4-way image classification set "processed" from GitHub (ioanatudorache/proiect-retele-neuronale2); label vocabulary: Andromeda, Pegasus, Ursa Major, Ursa Minor.

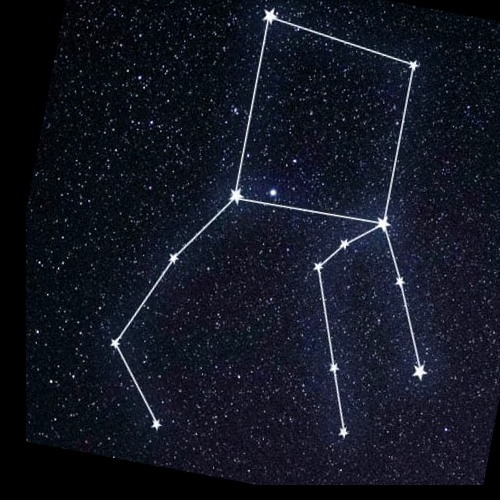
Label: Pegasus

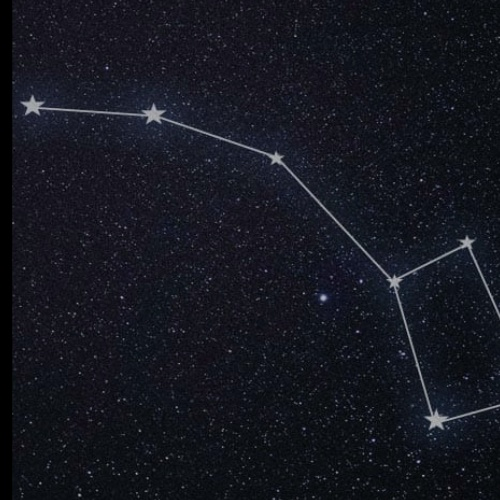
Label: Ursa Minor

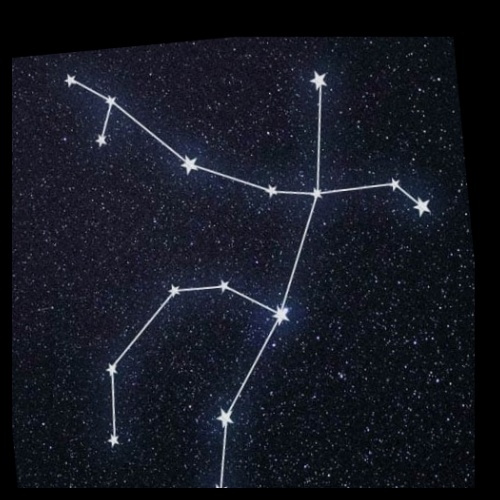
Label: Andromeda

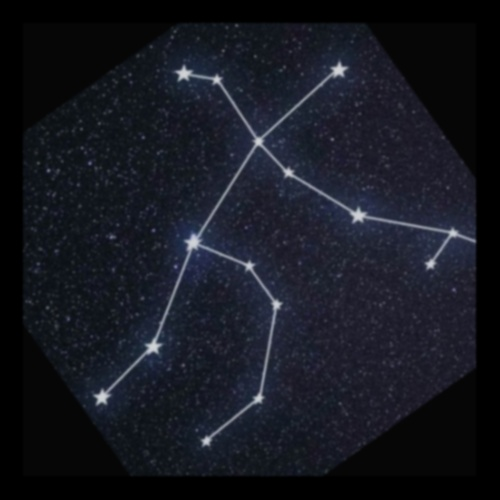
Label: Andromeda

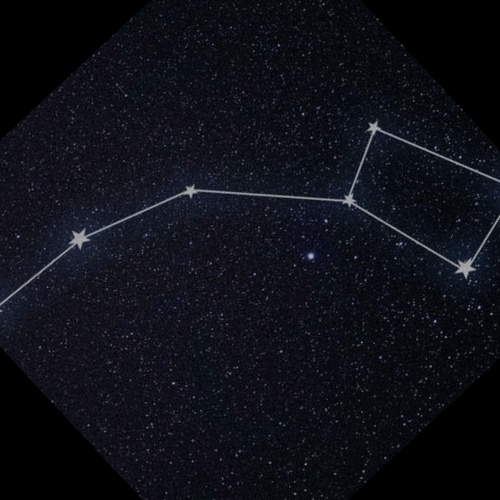
Label: Ursa Minor

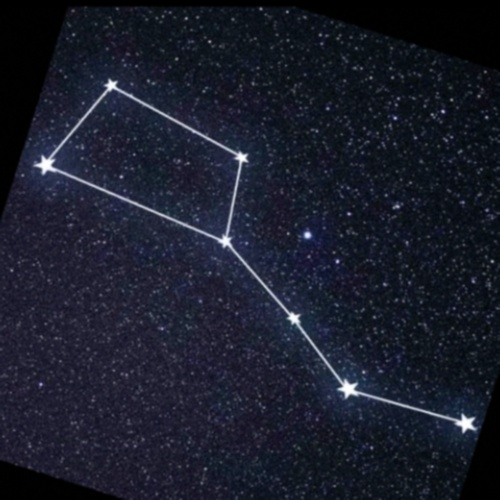
Label: Ursa Major
